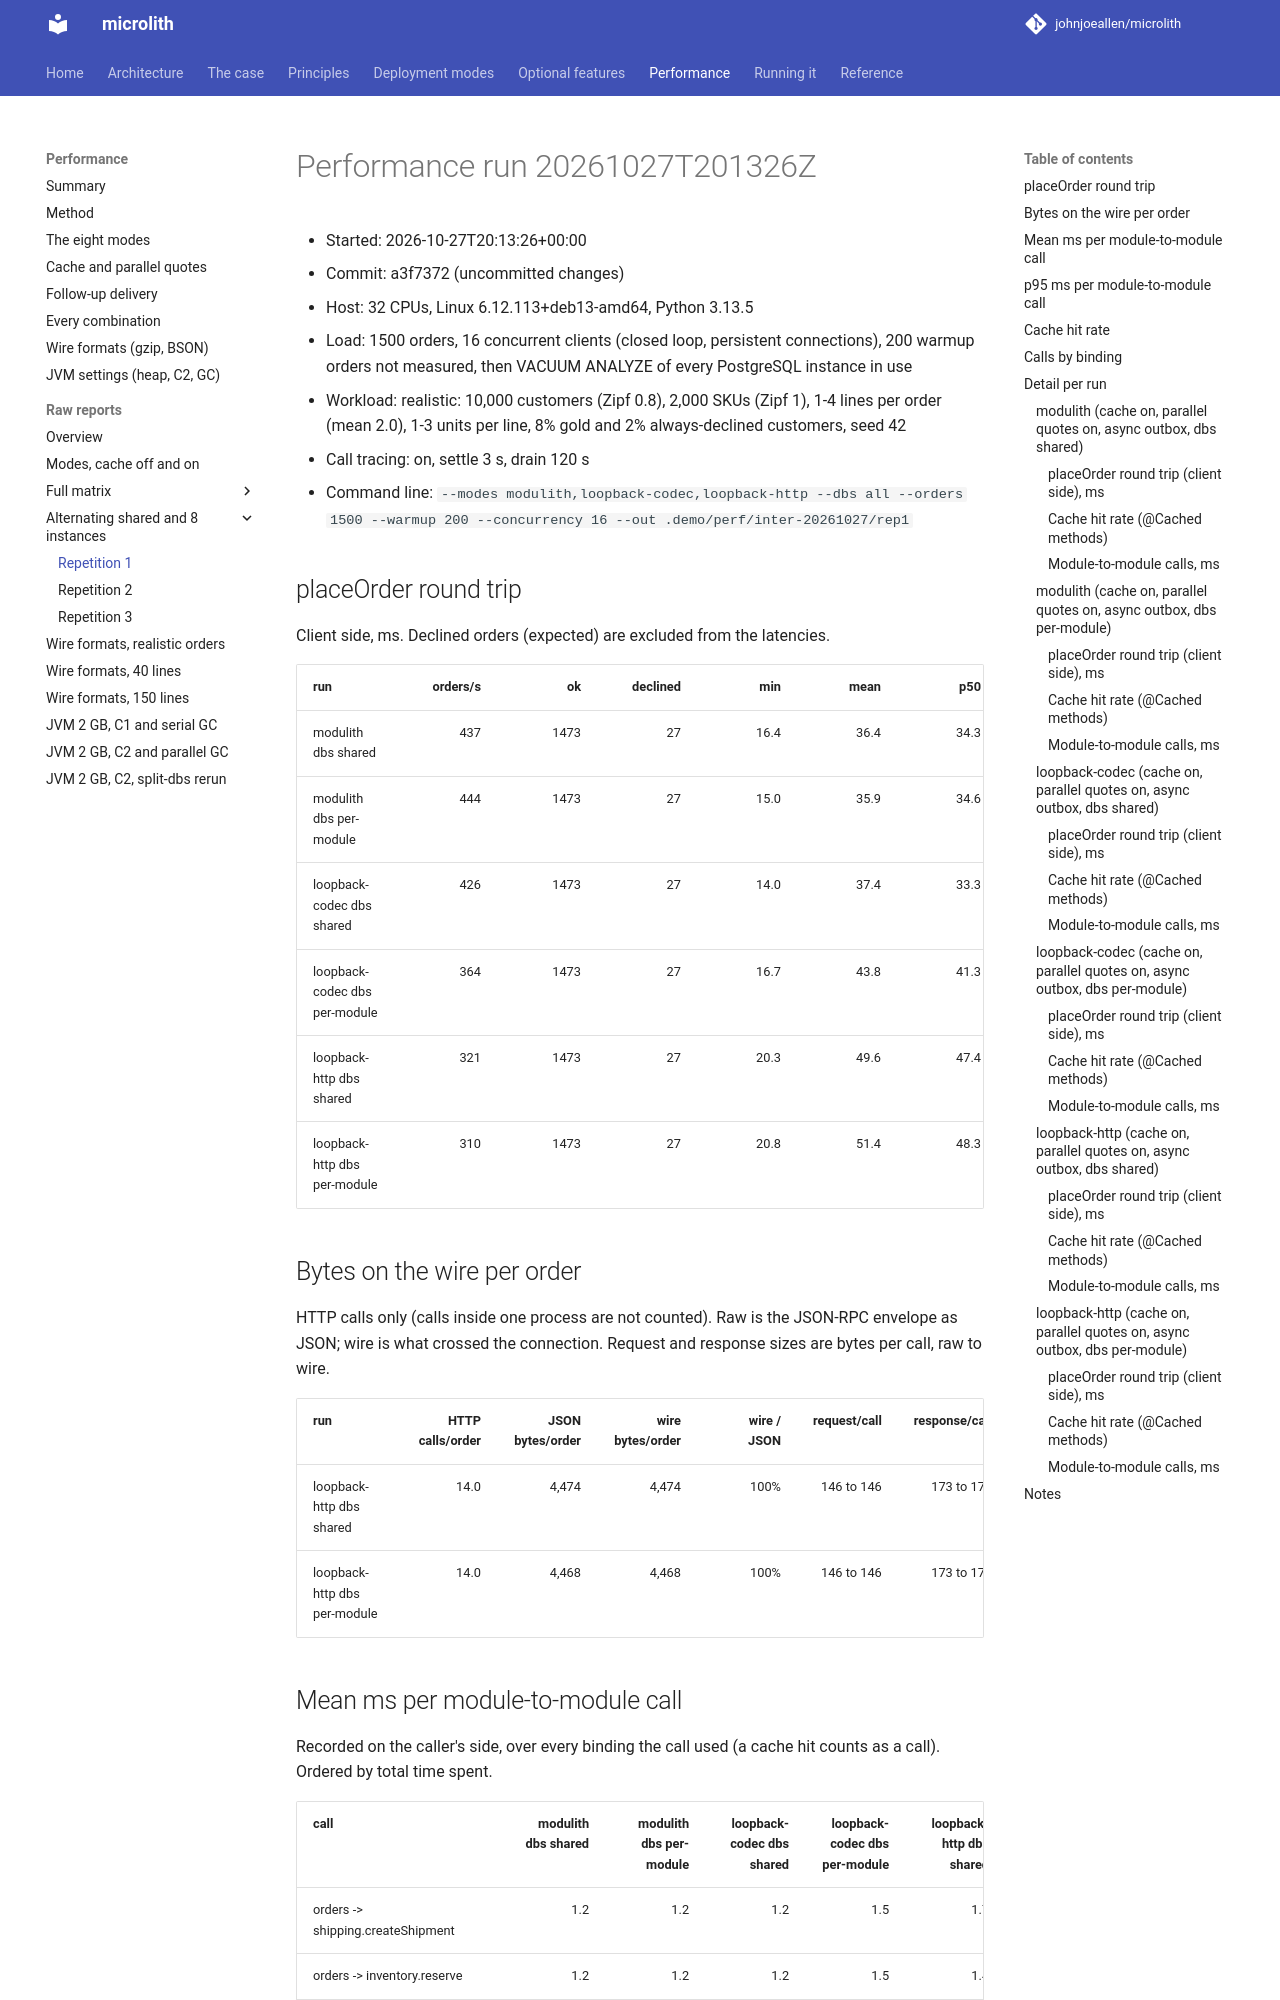

repository: johnjoeallen/microlith · page: 0.1/performance/reports/alternating/rep1/index.html · generator: mkdocs

# Performance run 20261027T201326Z

- Started: 2026-10-27T20:13:26+00:00
- Commit: a3f7372 (uncommitted changes)
- Host: 32 CPUs, Linux 6.12.113+deb13-amd64, Python 3.13.5
- Load: 1500 orders, 16 concurrent clients (closed loop, persistent connections), 200 warmup orders not measured, then VACUUM ANALYZE of every PostgreSQL instance in use
- Workload: realistic: 10,000 customers (Zipf 0.8), 2,000 SKUs (Zipf 1), 1-4 lines per order (mean 2.0), 1-3 units per line, 8% gold and 2% always-declined customers, seed 42
- Call tracing: on, settle 3 s, drain 120 s
- Command line: `--modes modulith,loopback-codec,loopback-http --dbs all --orders 1500 --warmup 200 --concurrency 16 --out .demo/perf/inter-20261027/rep1`

## placeOrder round trip

Client side, ms. Declined orders (expected) are excluded from the latencies.

| run | orders/s | ok | declined | min | mean | p50 | p90 | p95 | p99 | max | calls/order | result |
| --- | ---: | ---: | ---: | ---: | ---: | ---: | ---: | ---: | ---: | ---: | ---: | ---: |
| modulith dbs shared | 437 | 1473 | 27 | 16.4 | 36.4 | 34.3 | 43.5 | 47.6 | 88.9 | 91.9 | 19.9 | PASS |
| modulith dbs per-module | 444 | 1473 | 27 | 15.0 | 35.9 | 34.6 | 41.8 | 47.0 | 55.9 | 65.1 | 19.9 | PASS |
| loopback-codec dbs shared | 426 | 1473 | 27 | 14.0 | 37.4 | 33.3 | 51.9 | 57.2 | 90.6 | 96.8 | 19.9 | PASS |
| loopback-codec dbs per-module | 364 | 1473 | 27 | 16.7 | 43.8 | 41.3 | 55.1 | 58.5 | 105.8 | 120.2 | 19.9 | PASS |
| loopback-http dbs shared | 321 | 1473 | 27 | 20.3 | 49.6 | 47.4 | 62.2 | 66.8 | 73.4 | 78.7 | 19.9 | PASS |
| loopback-http dbs per-module | 310 | 1473 | 27 | 20.8 | 51.4 | 48.3 | 65.5 | 72.8 | 81.6 | 90.7 | 19.9 | PASS |

## Bytes on the wire per order

HTTP calls only (calls inside one process are not counted). Raw is the JSON-RPC envelope as JSON; wire is what crossed the connection. Request and response sizes are bytes per call, raw to wire.

| run | HTTP calls/order | JSON bytes/order | wire bytes/order | wire / JSON | request/call | response/call |
| --- | ---: | ---: | ---: | ---: | ---: | ---: |
| loopback-http dbs shared | 14.0 | 4,474 | 4,474 | 100% | 146 to 146 | 173 to 173 |
| loopback-http dbs per-module | 14.0 | 4,468 | 4,468 | 100% | 146 to 146 | 173 to 173 |
